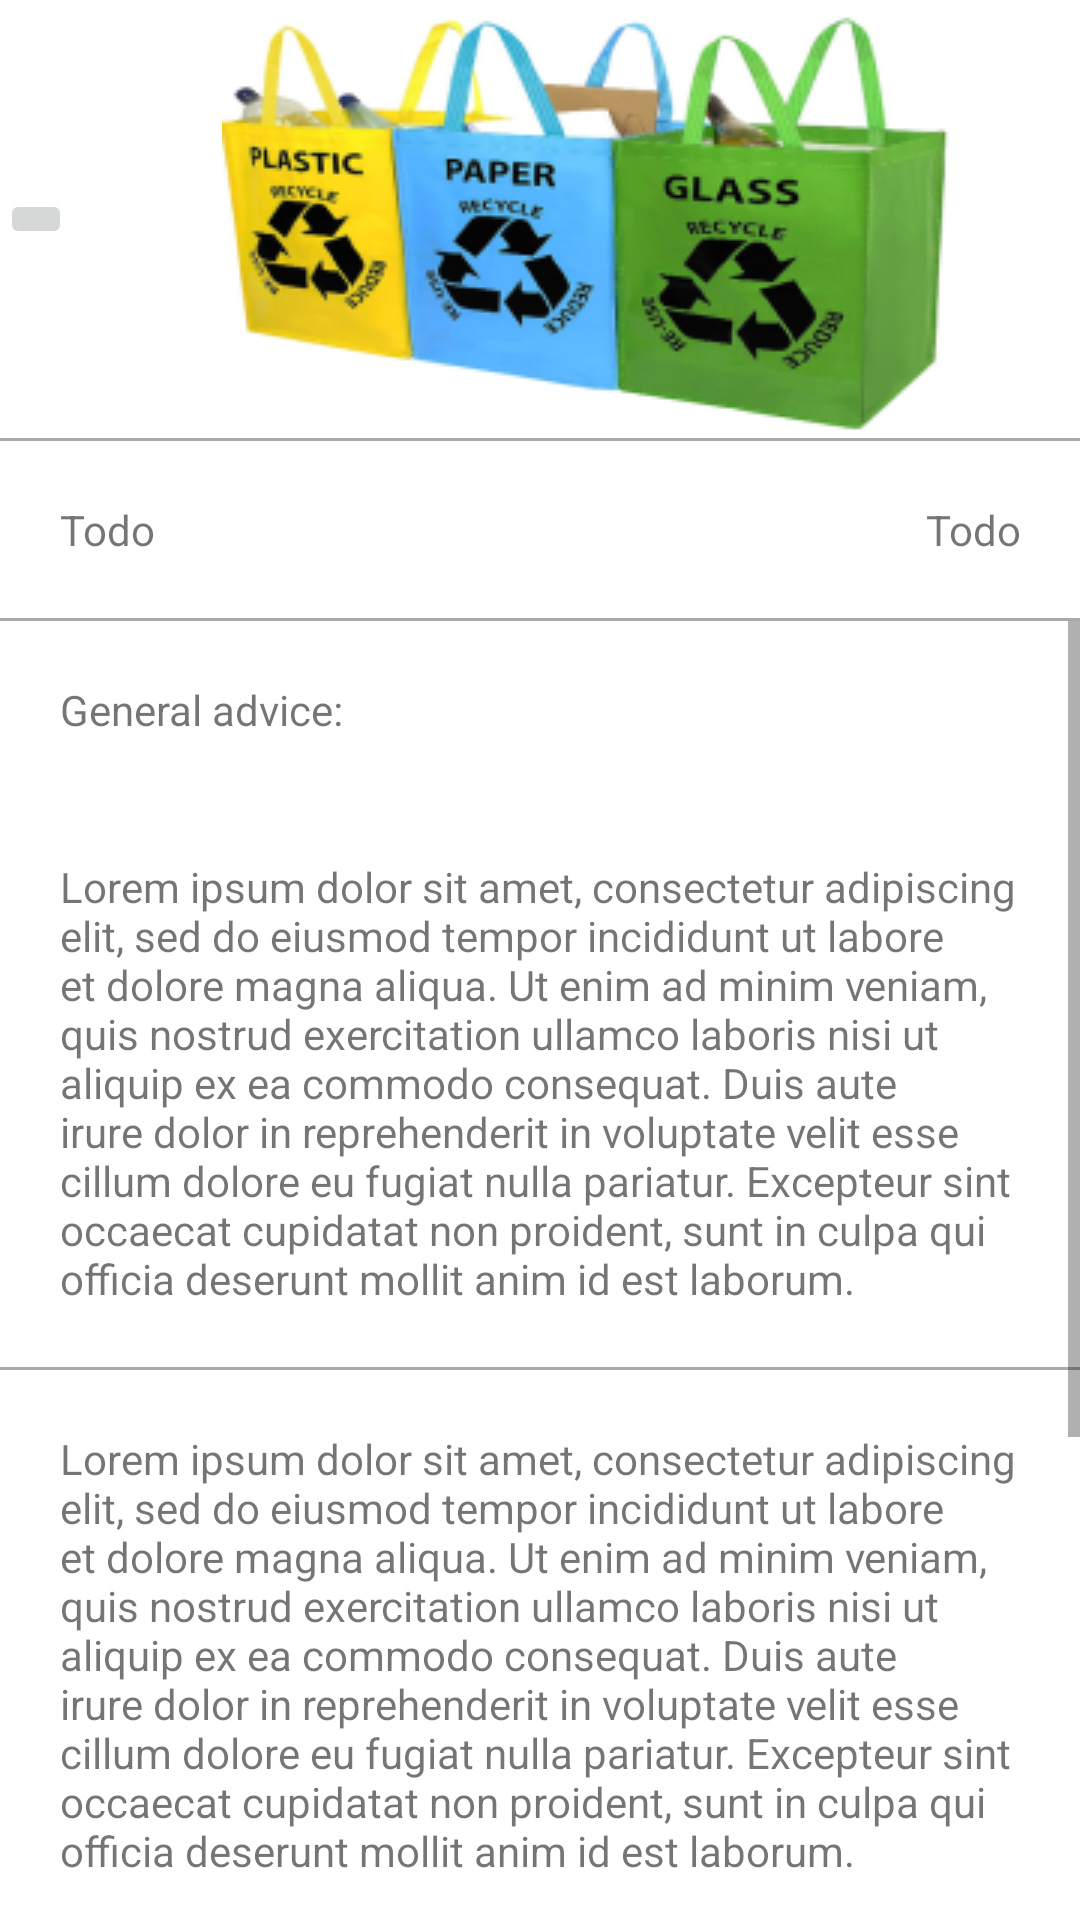

Write the Android layout XML for this screen, with the resource values it uses.
<!-- AndroidManifest.xml: application theme Theme.SmallFootPrintProject -->
<!-- res/layout/activity_todo_advice.xml -->
<?xml version="1.0" encoding="utf-8"?>
<LinearLayout xmlns:android="http://schemas.android.com/apk/res/android"
    xmlns:app="http://schemas.android.com/apk/res-auto"
    xmlns:tools="http://schemas.android.com/tools"
    android:layout_width="match_parent"
    android:layout_height="match_parent"
    tools:context=".TodoAdvice"
    android:orientation="vertical"
    >



    <LinearLayout
        android:layout_width="wrap_content"
        android:layout_height="wrap_content"
        android:orientation="horizontal">


        <ImageButton
            android:id="@+id/imageButton"
            android:layout_width="match_parent"
            android:layout_height="wrap_content"
            app:srcCompat="@drawable/ic_baseline_arrow_back_24"
            android:layout_gravity="center"/>

        <ImageView
            android:id="@+id/imageView3"
            android:layout_width="wrap_content"
            android:layout_height="wrap_content"
            android:layout_weight="1"
            app:srcCompat="@drawable/bags"
            android:layout_marginLeft="50dp"
            />


    </LinearLayout>



    <View
        android:layout_width="match_parent"
        android:layout_height="1dp"
        android:background="@android:color/darker_gray"/>


    <LinearLayout
        android:layout_width="match_parent"
        android:layout_height="wrap_content"
        android:orientation="horizontal">


        <TextView
            android:layout_width="wrap_content"
            android:layout_height="wrap_content"
            android:text="Todo"
            android:padding="20dp"
            />


        <TextView
            android:layout_width="match_parent"
            android:layout_height="wrap_content"
            android:padding="20dp"
            android:gravity="right"
            android:text="Todo" />

    </LinearLayout>

    <View
        android:layout_width="match_parent"
        android:layout_height="1dp"
        android:background="@android:color/darker_gray"/>

    <ScrollView
        android:layout_width="match_parent"
        android:layout_height="wrap_content">

        <LinearLayout
            android:layout_width="match_parent"
            android:layout_height="wrap_content"
            android:orientation="vertical">

            <TextView
                android:layout_width="match_parent"
                android:layout_height="wrap_content"
                android:text="General advice: "
                android:padding="20dp"
                />

            <TextView
                android:layout_width="match_parent"
                android:layout_height="wrap_content"
                android:text="@string/Lorem"
                android:padding="20dp"
                />

            <View
                android:layout_width="match_parent"
                android:layout_height="1dp"
                android:background="@android:color/darker_gray"/>


            <TextView
                android:layout_width="match_parent"
                android:layout_height="wrap_content"
                android:text="@string/Lorem"
                android:padding="20dp"
                />



            <View
                android:layout_width="match_parent"
                android:layout_height="1dp"
                android:background="@android:color/darker_gray"/>

            <TextView
                android:layout_width="wrap_content"
                android:layout_height="wrap_content"
                android:text="References"
                android:padding="20dp"
                />

            <TextView
                android:layout_width="match_parent"
                android:layout_height="wrap_content"
                android:text="@string/Lorem"
                android:padding="20dp"
                />

        </LinearLayout>
    </ScrollView>



</LinearLayout>
<!-- resources referenced by this layout -->
<resources>
  <!-- drawable bags: png bitmap (drawable, 58692 bytes) -->
  <string name="Lorem">Lorem ipsum dolor sit amet, consectetur adipiscing elit, sed do eiusmod tempor incididunt ut labore et dolore magna aliqua. Ut enim ad minim veniam, quis nostrud exercitation ullamco laboris nisi ut aliquip ex ea commodo consequat. Duis aute irure dolor in reprehenderit in voluptate velit esse cillum dolore eu fugiat nulla pariatur. Excepteur sint occaecat cupidatat non proident, sunt in culpa qui officia deserunt mollit anim id est laborum.</string>
  <style name="Theme.SmallFootPrintProject" parent="Theme.MaterialComponents.DayNight.NoActionBar">
          
          <item name="colorPrimary">@color/black</item>
          <item name="colorPrimaryVariant">@color/black</item>
          <item name="colorOnPrimary">@color/white</item>
          
          <item name="colorSecondary">@color/teal_200</item>
          <item name="colorSecondaryVariant">@color/teal_700</item>
          <item name="colorOnSecondary">@color/black</item>
          
          <item name="android:statusBarColor" tools:targetApi="l">?attr/colorPrimaryVariant</item>
          
      </style>
  <color name="black">#FF000000</color>
  <color name="white">#FFFFFFFF</color>
  <color name="teal_200">#FF03DAC5</color>
  <color name="teal_700">#FF018786</color>
</resources>
